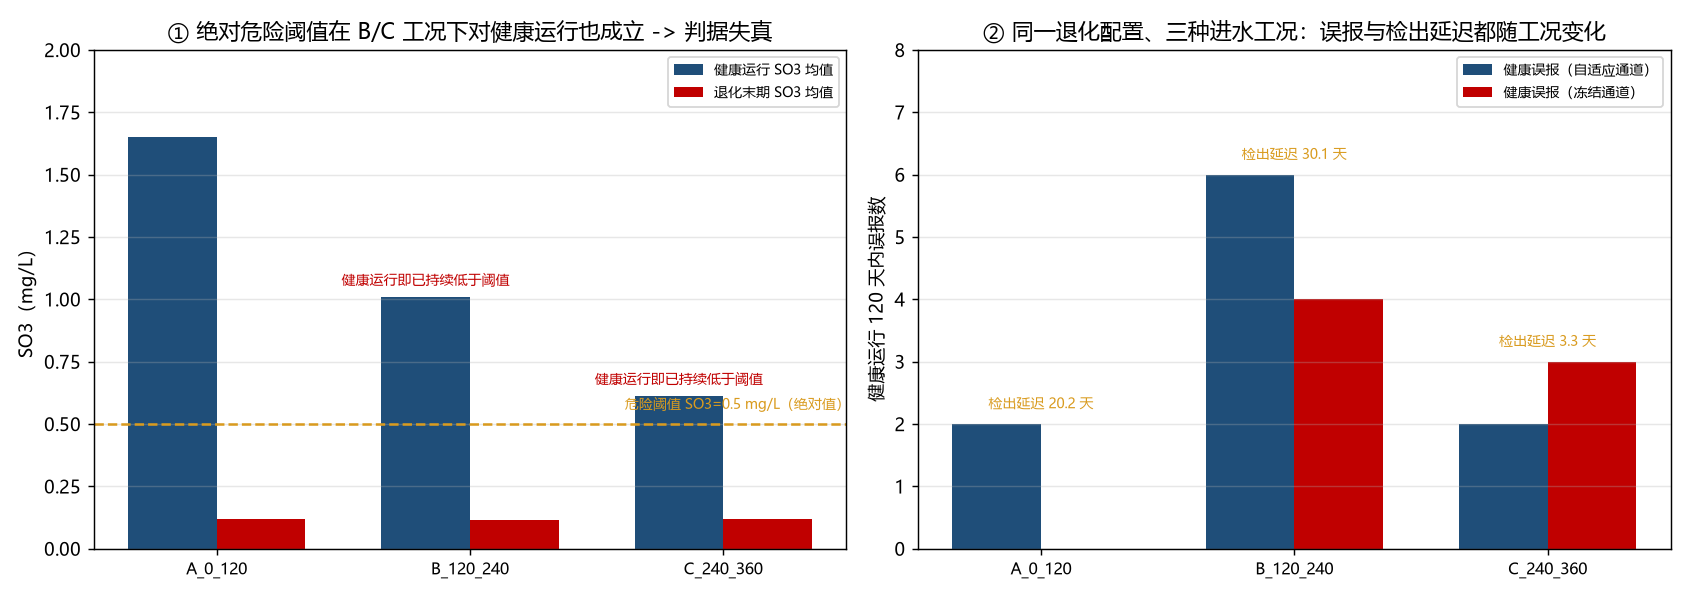

Data behind this chart, as committed beside it:
工况窗口, 健康SO3均值, 健康持续低于0_5, 进水SO3基准均值, 健康误报_自适应, 健康误报_冻结, 自适应首报, 冻结首报, 最早报警, 检出延迟天, 失效点SO3_0_5, 失效前提前量, 第110天滚动5天中位数, 退化末期SO3均值
A_0_120, 1.649, False, 1.649, 2, 0, 40.24, 40.28, 40.24, 20.24, 47.34, 7.1, 2.95, 0.117
B_120_240, 1.008, True, 1.008, 6, 4, 50.05, 50.17, 50.05, 30.05, 43.32, -6.73, 3.34, 0.116
C_240_360, 0.61, True, 0.61, 2, 3, 23.28, 23.42, 23.28, 3.28, 20.35, -2.93, 3.27, 0.118
